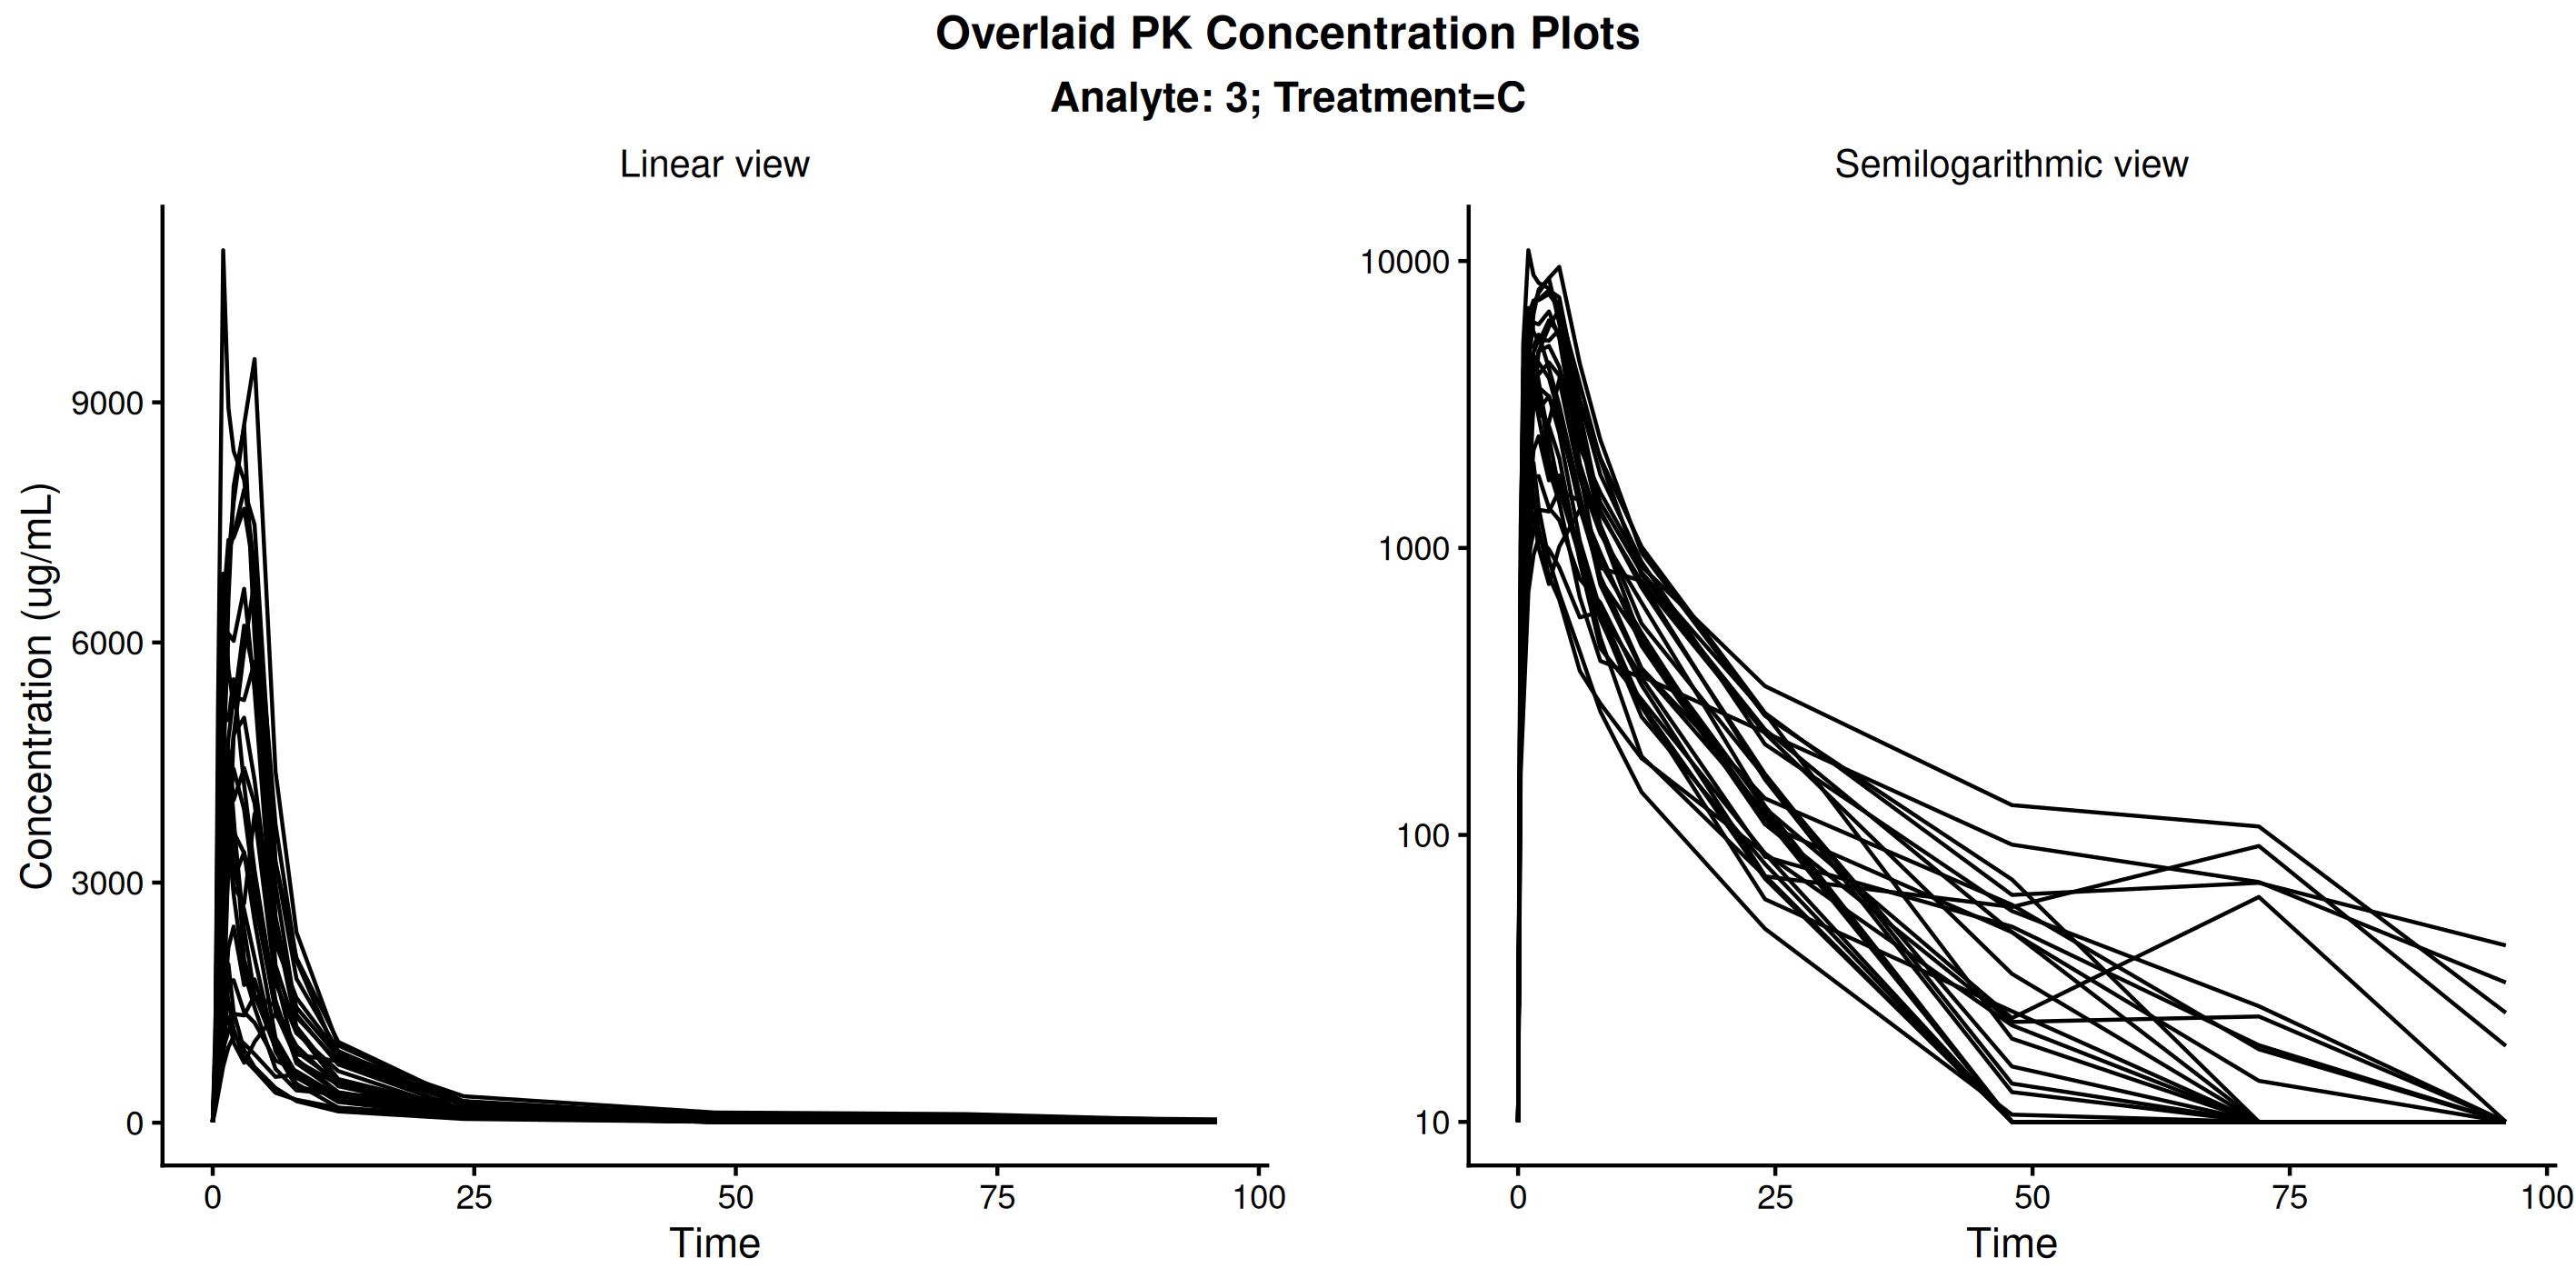

The file beside this chart, header and first rows:
usubjid, trta, order, parcat1, atpt, t, aval, concen
Study001_1001001, C, 3, DRUG ANAL 3 Plasma, 0 HOURS PRE DOSE, 0, 0, 10
Study001_1001001, C, 3, DRUG ANAL 3 Plasma, 0.25 HOURS POST DOSE, 0.25, 735, 735
Study001_1001001, C, 3, DRUG ANAL 3 Plasma, 0.5 HOURS POST DOSE, 0.5, 5120, 5120
Study001_1001001, C, 3, DRUG ANAL 3 Plasma, 1 HOURS POST DOSE, 1, 10900, 10900
Study001_1001001, C, 3, DRUG ANAL 3 Plasma, 1.5 HOURS POST DOSE, 1.5, 8930, 8930
Study001_1001001, C, 3, DRUG ANAL 3 Plasma, 2 HOURS POST DOSE, 2, 8390, 8390
Study001_1001001, C, 3, DRUG ANAL 3 Plasma, 3 HOURS POST DOSE, 3, 8030, 8030
Study001_1001001, C, 3, DRUG ANAL 3 Plasma, 4 HOURS POST DOSE, 4, 6910, 6910
Study001_1001001, C, 3, DRUG ANAL 3 Plasma, 6 HOURS POST DOSE, 6, 3260, 3260
Study001_1001001, C, 3, DRUG ANAL 3 Plasma, 8 HOURS POST DOSE, 8, 1800, 1800
Study001_1001001, C, 3, DRUG ANAL 3 Plasma, 12 HOURS POST DOSE, 12, 895, 895
Study001_1001001, C, 3, DRUG ANAL 3 Plasma, 24 HOURS POST DOSE, 24, 207, 207
Study001_1001001, C, 3, DRUG ANAL 3 Plasma, 48 HOURS POST DOSE, 48, 54.3, 54.3
Study001_1001001, C, 3, DRUG ANAL 3 Plasma, 72 HOURS POST DOSE, 72, 25.3, 25.3
Study001_1001001, C, 3, DRUG ANAL 3 Plasma, 96 HOURS POST DOSE, 96, 0, 10
Study001_1001002, C, 3, DRUG ANAL 3 Plasma, 0 HOURS PRE DOSE, 0, 0, 10
Study001_1001002, C, 3, DRUG ANAL 3 Plasma, 0.25 HOURS POST DOSE, 0.25, 543, 543
Study001_1001002, C, 3, DRUG ANAL 3 Plasma, 0.5 HOURS POST DOSE, 0.5, 2710, 2710
Study001_1001002, C, 3, DRUG ANAL 3 Plasma, 1 HOURS POST DOSE, 1, 4260, 4260
Study001_1001002, C, 3, DRUG ANAL 3 Plasma, 1.5 HOURS POST DOSE, 1.5, 6530, 6530
Study001_1001002, C, 3, DRUG ANAL 3 Plasma, 2 HOURS POST DOSE, 2, 7950, 7950
Study001_1001002, C, 3, DRUG ANAL 3 Plasma, 3 HOURS POST DOSE, 3, 8700, 8700
Study001_1001002, C, 3, DRUG ANAL 3 Plasma, 4 HOURS POST DOSE, 4, 6070, 6070
Study001_1001002, C, 3, DRUG ANAL 3 Plasma, 6 HOURS POST DOSE, 6, 2420, 2420
Study001_1001002, C, 3, DRUG ANAL 3 Plasma, 8 HOURS POST DOSE, 8, 1440, 1440
Study001_1001002, C, 3, DRUG ANAL 3 Plasma, 12 HOURS POST DOSE, 12, 822, 822
Study001_1001002, C, 3, DRUG ANAL 3 Plasma, 24 HOURS POST DOSE, 24, 265, 265
Study001_1001002, C, 3, DRUG ANAL 3 Plasma, 48 HOURS POST DOSE, 48, 19.5, 19.5
Study001_1001002, C, 3, DRUG ANAL 3 Plasma, 72 HOURS POST DOSE, 72, 0, 10
Study001_1001002, C, 3, DRUG ANAL 3 Plasma, 96 HOURS POST DOSE, 96, 0, 10
Study001_1001003, C, 3, DRUG ANAL 3 Plasma, 0 HOURS PRE DOSE, 0, 0, 10
Study001_1001003, C, 3, DRUG ANAL 3 Plasma, 0.25 HOURS POST DOSE, 0.25, 452, 452
Study001_1001003, C, 3, DRUG ANAL 3 Plasma, 0.5 HOURS POST DOSE, 0.5, 1220, 1220
Study001_1001003, C, 3, DRUG ANAL 3 Plasma, 1 HOURS POST DOSE, 1, 1900, 1900
Study001_1001003, C, 3, DRUG ANAL 3 Plasma, 1.5 HOURS POST DOSE, 1.5, 1520, 1520
Study001_1001003, C, 3, DRUG ANAL 3 Plasma, 2 HOURS POST DOSE, 2, 1170, 1170
Study001_1001003, C, 3, DRUG ANAL 3 Plasma, 3 HOURS POST DOSE, 3, 795, 795
Study001_1001003, C, 3, DRUG ANAL 3 Plasma, 4 HOURS POST DOSE, 4, 661, 661
Study001_1001003, C, 3, DRUG ANAL 3 Plasma, 6 HOURS POST DOSE, 6, 373, 373
Study001_1001003, C, 3, DRUG ANAL 3 Plasma, 8 HOURS POST DOSE, 8, 287, 287
Study001_1001003, C, 3, DRUG ANAL 3 Plasma, 12 HOURS POST DOSE, 12, 185, 185
Study001_1001003, C, 3, DRUG ANAL 3 Plasma, 24 HOURS POST DOSE, 24, 86, 86
Study001_1001003, C, 3, DRUG ANAL 3 Plasma, 48 HOURS POST DOSE, 48, 0, 10
Study001_1001003, C, 3, DRUG ANAL 3 Plasma, 72 HOURS POST DOSE, 72, 0, 10
Study001_1001003, C, 3, DRUG ANAL 3 Plasma, 96 HOURS POST DOSE, 96, 0, 10
Study001_1001005, C, 3, DRUG ANAL 3 Plasma, 0 HOURS PRE DOSE, 0, 0, 10
Study001_1001005, C, 3, DRUG ANAL 3 Plasma, 0.25 HOURS POST DOSE, 0.25, 443, 443
Study001_1001005, C, 3, DRUG ANAL 3 Plasma, 0.5 HOURS POST DOSE, 0.5, 788, 788
Study001_1001005, C, 3, DRUG ANAL 3 Plasma, 1 HOURS POST DOSE, 1, 2280, 2280
Study001_1001005, C, 3, DRUG ANAL 3 Plasma, 1.5 HOURS POST DOSE, 1.5, 3580, 3580
Study001_1001005, C, 3, DRUG ANAL 3 Plasma, 2 HOURS POST DOSE, 2, 2850, 2850
Study001_1001005, C, 3, DRUG ANAL 3 Plasma, 3 HOURS POST DOSE, 3, 1880, 1880
Study001_1001005, C, 3, DRUG ANAL 3 Plasma, 4 HOURS POST DOSE, 4, 1440, 1440
Study001_1001005, C, 3, DRUG ANAL 3 Plasma, 6 HOURS POST DOSE, 6, 673, 673
Study001_1001005, C, 3, DRUG ANAL 3 Plasma, 8 HOURS POST DOSE, 8, 404, 404
Study001_1001005, C, 3, DRUG ANAL 3 Plasma, 12 HOURS POST DOSE, 12, 353, 353
Study001_1001005, C, 3, DRUG ANAL 3 Plasma, 24 HOURS POST DOSE, 24, 84, 84
Study001_1001005, C, 3, DRUG ANAL 3 Plasma, 48 HOURS POST DOSE, 48, 47.9, 47.9
Study001_1001005, C, 3, DRUG ANAL 3 Plasma, 72 HOURS POST DOSE, 72, 18.5, 18.5
Study001_1001005, C, 3, DRUG ANAL 3 Plasma, 96 HOURS POST DOSE, 96, 0, 10
... 341 more rows
